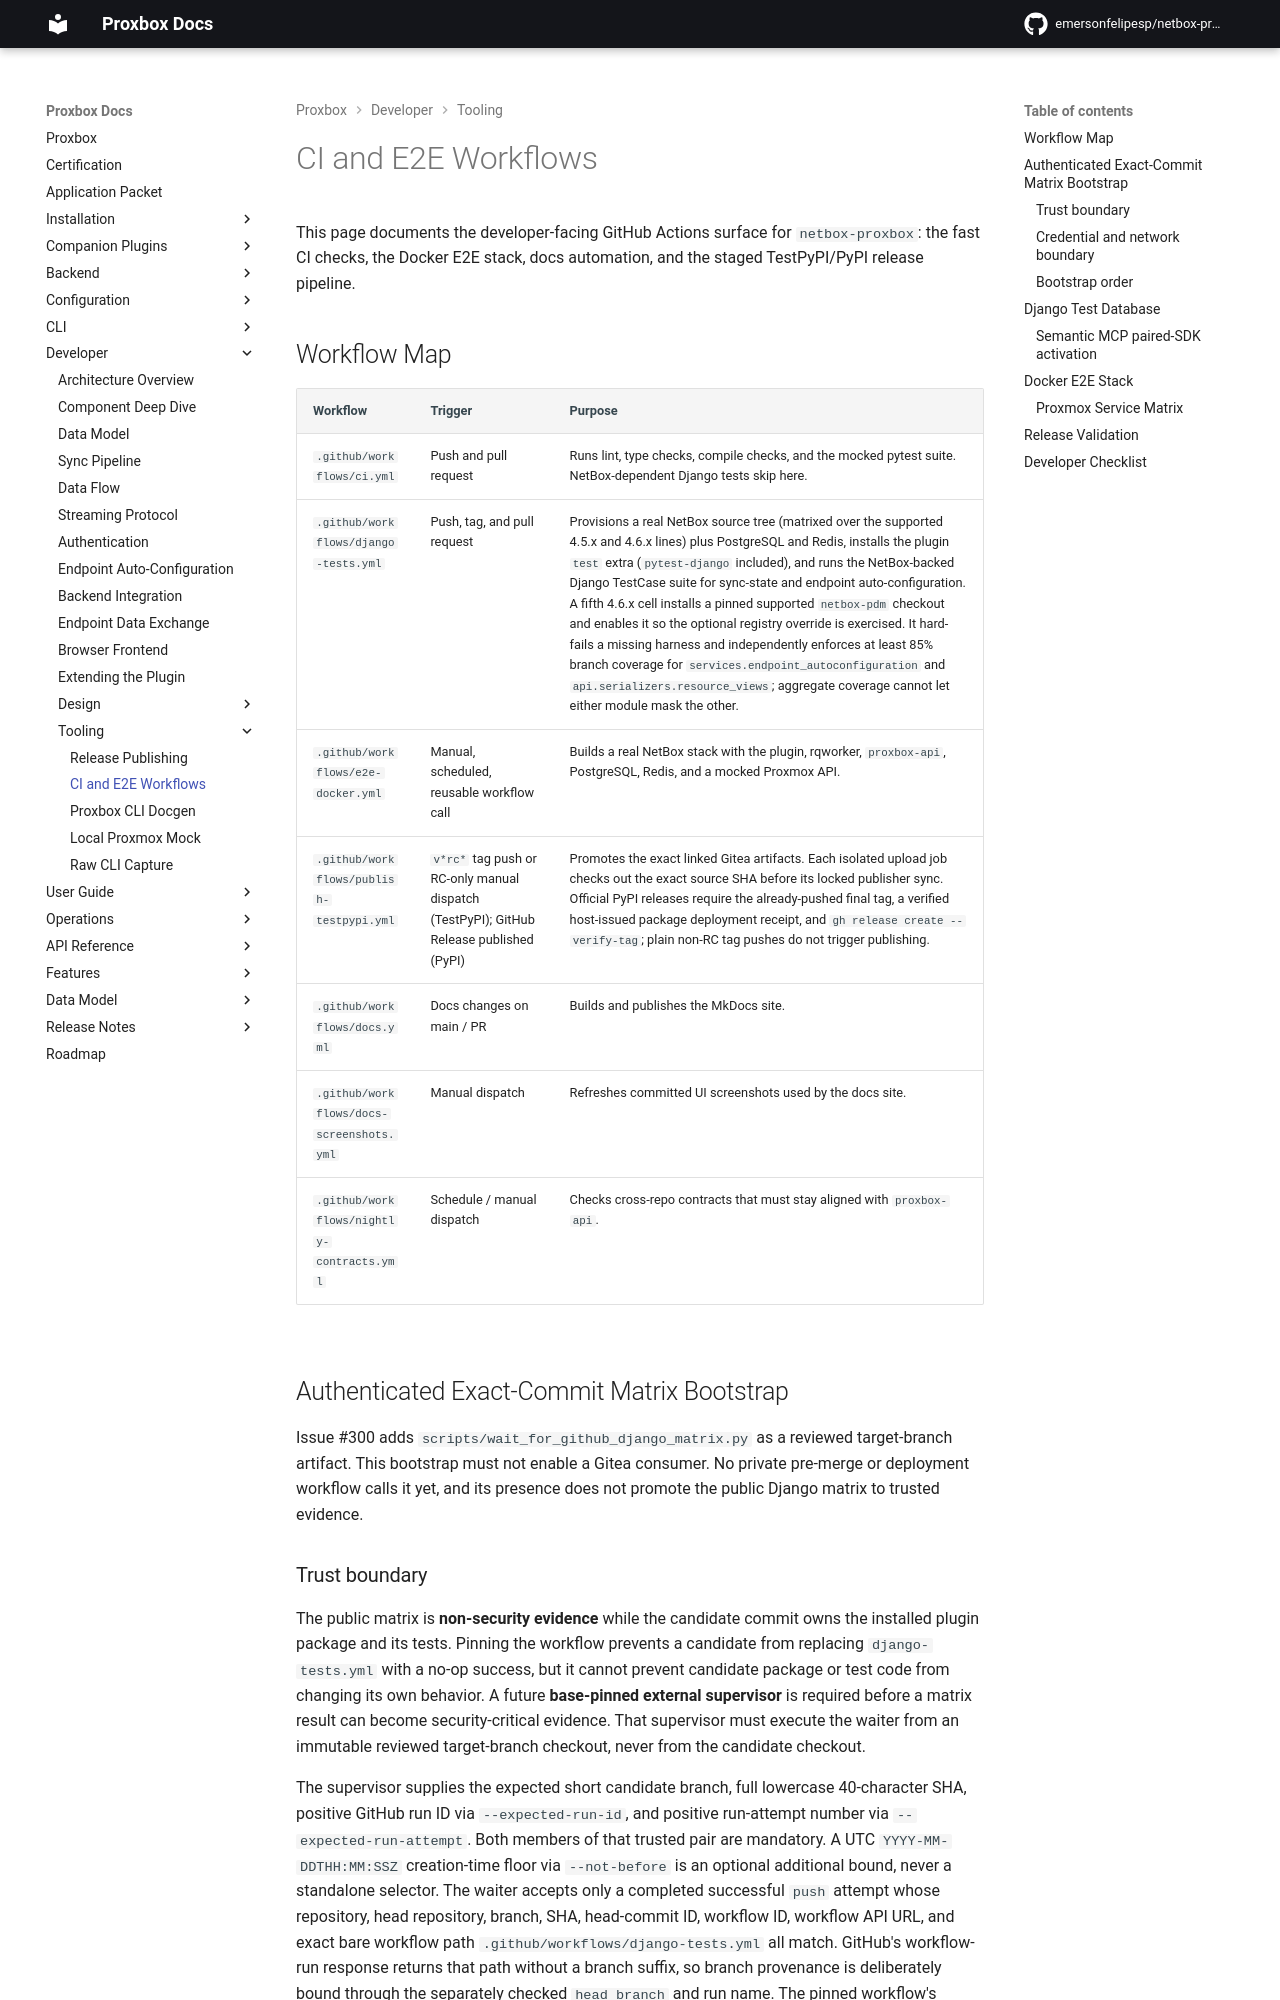

repository: netdevopsbr/netbox-proxbox · page: developer/ci-e2e-workflows/index.html · generator: mkdocs

# CI and E2E Workflows

This page documents the developer-facing GitHub Actions surface for
`netbox-proxbox`: the fast CI checks, the Docker E2E stack, docs automation, and
the staged TestPyPI/PyPI release pipeline.

## Workflow Map

| Workflow | Trigger | Purpose |
|---|---|---|
| `.github/workflows/ci.yml` | Push and pull request | Runs lint, type checks, compile checks, and the mocked pytest suite. NetBox-dependent Django tests skip here. |
| `.github/workflows/django-tests.yml` | Push, tag, and pull request | Provisions a real NetBox source tree (matrixed over the supported 4.5.x and 4.6.x lines) plus PostgreSQL and Redis, installs the plugin `test` extra (`pytest-django` included), and runs the NetBox-backed Django TestCase suite for sync-state and endpoint auto-configuration. A fifth 4.6.x cell installs a pinned supported `netbox-pdm` checkout and enables it so the optional registry override is exercised. It hard-fails a missing harness and independently enforces at least 85% branch coverage for `services.endpoint_autoconfiguration` and `api.serializers.resource_views`; aggregate coverage cannot let either module mask the other. |
| `.github/workflows/e2e-docker.yml` | Manual, scheduled, reusable workflow call | Builds a real NetBox stack with the plugin, rqworker, `proxbox-api`, PostgreSQL, Redis, and a mocked Proxmox API. |
| `.github/workflows/publish-testpypi.yml` | `v*rc*` tag push or RC-only manual dispatch (TestPyPI); GitHub Release published (PyPI) | Promotes the exact linked Gitea artifacts. Each isolated upload job checks out the exact source SHA before its locked publisher sync. Official PyPI releases require the already-pushed final tag, a verified host-issued package deployment receipt, and `gh release create --verify-tag`; plain non-RC tag pushes do not trigger publishing. |
| `.github/workflows/docs.yml` | Docs changes on main / PR | Builds and publishes the MkDocs site. |
| `.github/workflows/docs-screenshots.yml` | Manual dispatch | Refreshes committed UI screenshots used by the docs site. |
| `.github/workflows/nightly-contracts.yml` | Schedule / manual dispatch | Checks cross-repo contracts that must stay aligned with `proxbox-api`. |

## Authenticated Exact-Commit Matrix Bootstrap

Issue #300 adds `scripts/wait_for_github_django_matrix.py` as a reviewed
target-branch artifact. This bootstrap must not enable a Gitea consumer. No
private pre-merge or deployment workflow calls it yet, and its presence does
not promote the public Django matrix to trusted evidence.
